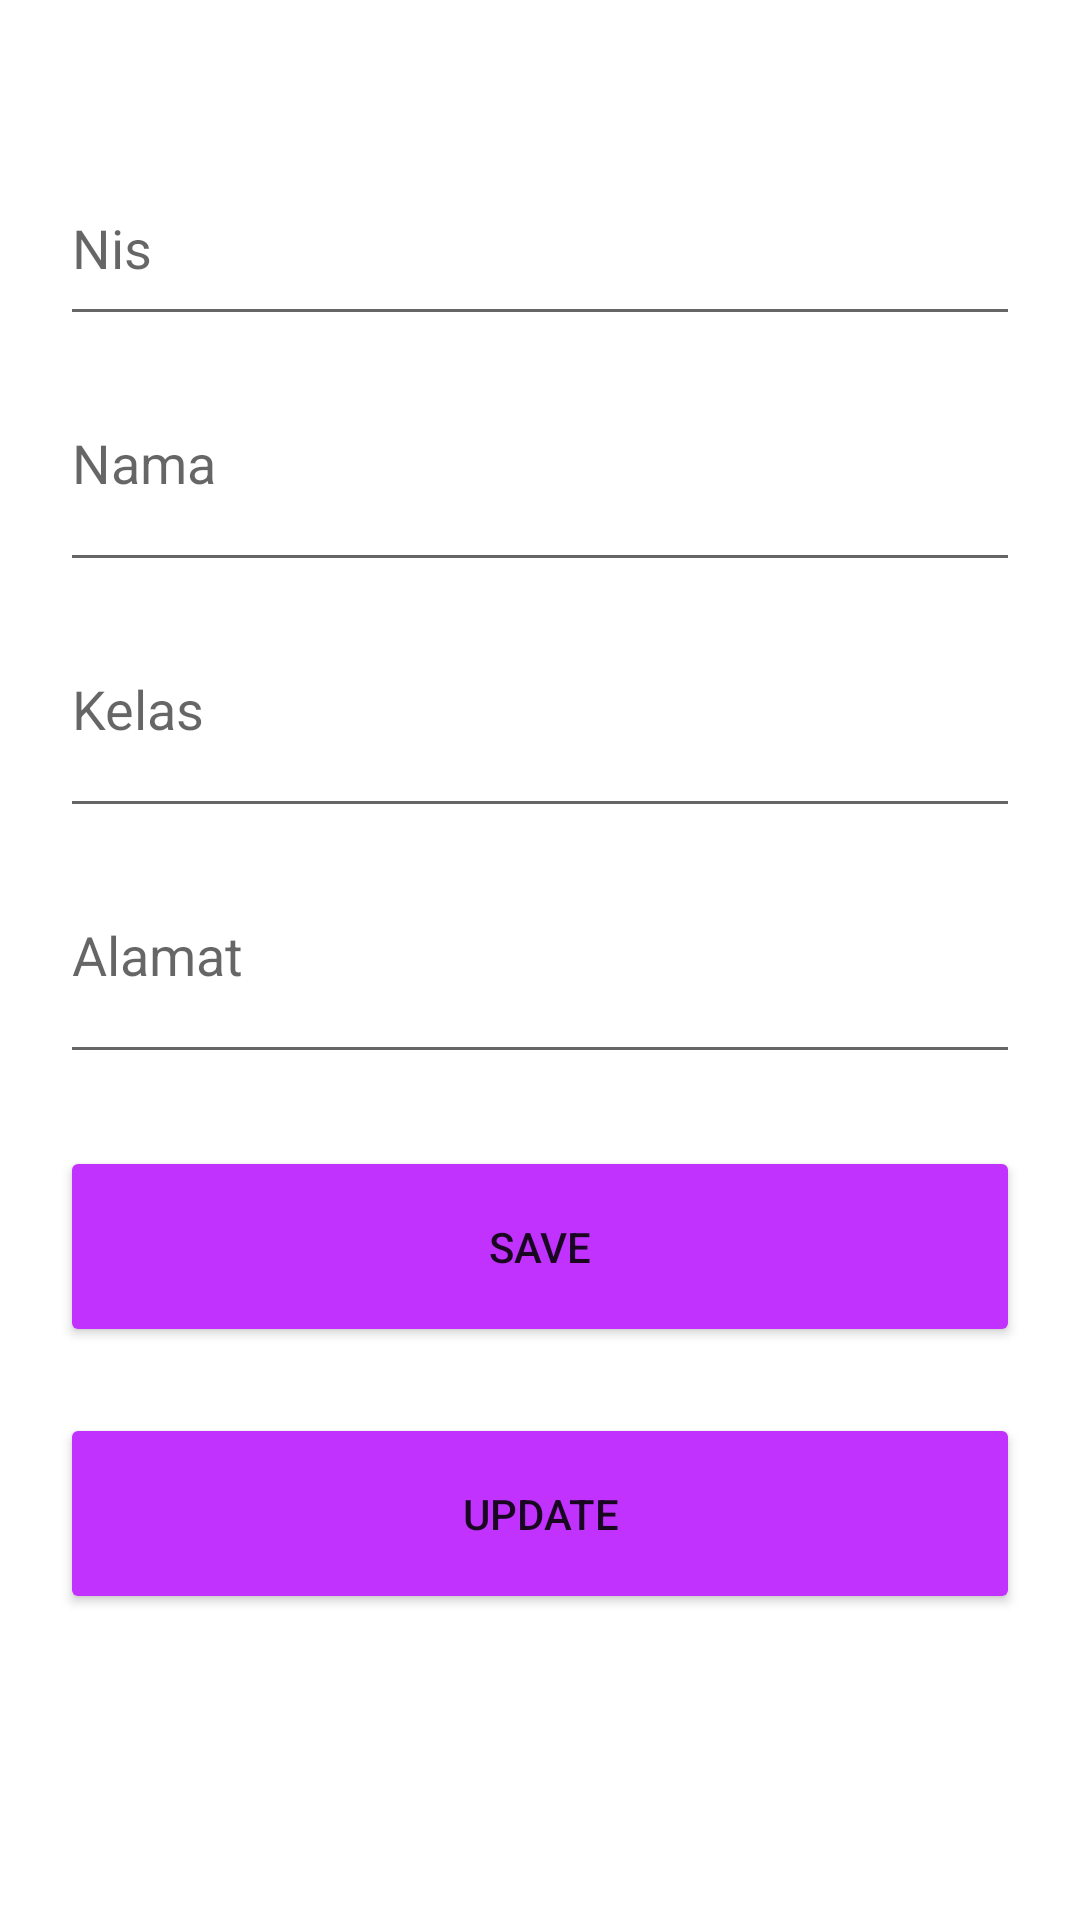

Layout XML and referenced resources for this Android screen:
<!-- AndroidManifest.xml: application theme Theme.ChallengeRoom1Khotijatuzzahro -->
<!-- res/layout/activity_edit.xml -->
<?xml version="1.0" encoding="utf-8"?>
<androidx.constraintlayout.widget.ConstraintLayout xmlns:android="http://schemas.android.com/apk/res/android"
    xmlns:app="http://schemas.android.com/apk/res-auto"
    xmlns:tools="http://schemas.android.com/tools"
    android:layout_width="match_parent"
    android:layout_height="match_parent"
    tools:context=".editActivity"
    android:padding="20dp">


    <EditText
        android:id="@+id/edit_Nis"
        android:layout_width="0dp"
        android:layout_height="62dp"
        android:layout_marginTop="30dp"
        android:ems="10"
        android:inputType="textPersonName"
        android:hint="Nis"
        app:layout_constraintEnd_toEndOf="parent"
        app:layout_constraintStart_toStartOf="parent"
        app:layout_constraintTop_toTopOf="parent"
        tools:ignore="TouchTargetSizeCheck"/>

    <EditText
        android:id="@+id/edit_Nama"
        android:layout_width="0dp"
        android:layout_height="62dp"
        android:layout_marginTop="20dp"
        android:minLines="3"
        android:ems="10"
        android:inputType="textPersonName"
        android:hint="Nama"
        android:gravity="top"
        tools:ignore="TouchTargetSizeCheck"
        app:layout_constraintEnd_toEndOf="parent"
        app:layout_constraintStart_toStartOf="parent"
        app:layout_constraintTop_toBottomOf="@+id/edit_Nis" />

    <EditText
        android:id="@+id/edit_kelas"
        android:layout_width="0dp"
        android:layout_height="62dp"
        android:layout_marginTop="20dp"
        android:minLines="3"
        android:ems="10"
        android:gravity="top"
        android:hint="Kelas"
        android:inputType="textPersonName"
        tools:ignore="TouchTargetSizeCheck"
        app:layout_constraintEnd_toEndOf="parent"
        app:layout_constraintHorizontal_bias="0.4"
        app:layout_constraintStart_toStartOf="parent"
        app:layout_constraintTop_toBottomOf="@+id/edit_Nama" />

    <EditText
        android:id="@+id/edit_alamat"
        android:layout_width="0dp"
        android:layout_height="62dp"
        android:layout_marginTop="20dp"
        android:minLines="3"
        android:ems="10"
        android:gravity="top"
        android:hint="Alamat"
        android:inputType="textPersonName"
        app:layout_constraintEnd_toEndOf="parent"
        app:layout_constraintStart_toStartOf="parent"
        app:layout_constraintTop_toBottomOf="@+id/edit_kelas" />

    <Button
        android:id="@+id/button_save"
        android:layout_width="0dp"
        android:layout_height="67dp"
        android:layout_marginTop="24dp"
        android:text="SAVE"
        app:backgroundTint="#C132FF"
        app:layout_constraintEnd_toEndOf="parent"
        app:layout_constraintStart_toStartOf="parent"
        app:layout_constraintTop_toBottomOf="@+id/edit_alamat" />

    <Button
        android:id="@+id/button_update"
        android:layout_width="0dp"
        android:layout_height="67dp"
        android:layout_marginTop="22dp"
        android:text="UPDATE"
        app:backgroundTint="#C132FF"
        app:layout_constraintEnd_toEndOf="parent"
        app:layout_constraintHorizontal_bias="0.6"
        app:layout_constraintStart_toStartOf="parent"
        app:layout_constraintTop_toBottomOf="@+id/button_save" />
</androidx.constraintlayout.widget.ConstraintLayout>
<!-- resources referenced by this layout -->
<resources>
  <style name="Theme.ChallengeRoom1Khotijatuzzahro" parent="Theme.MaterialComponents.DayNight.DarkActionBar">
          
          <item name="colorPrimary">@color/purple_500</item>
          <item name="colorPrimaryVariant">@color/purple_700</item>
          <item name="colorOnPrimary">@color/white</item>
          
          <item name="colorSecondary">@color/teal_200</item>
          <item name="colorSecondaryVariant">@color/teal_700</item>
          <item name="colorOnSecondary">@color/black</item>
          
          <item name="android:statusBarColor" tools:targetApi="l">?attr/colorPrimaryVariant</item>
          
      </style>
  <!-- not gathered from this repository: default colours our renderer supplied (Android Studio template values) -->
  <color name="purple_500">#FF6200EE</color>
  <color name="purple_700">#FF3700B3</color>
  <color name="teal_200">#FF03DAC5</color>
  <color name="teal_700">#FF018786</color>
  <color name="black">#FF000000</color>
  <color name="white">#FFFFFFFF</color>
</resources>
